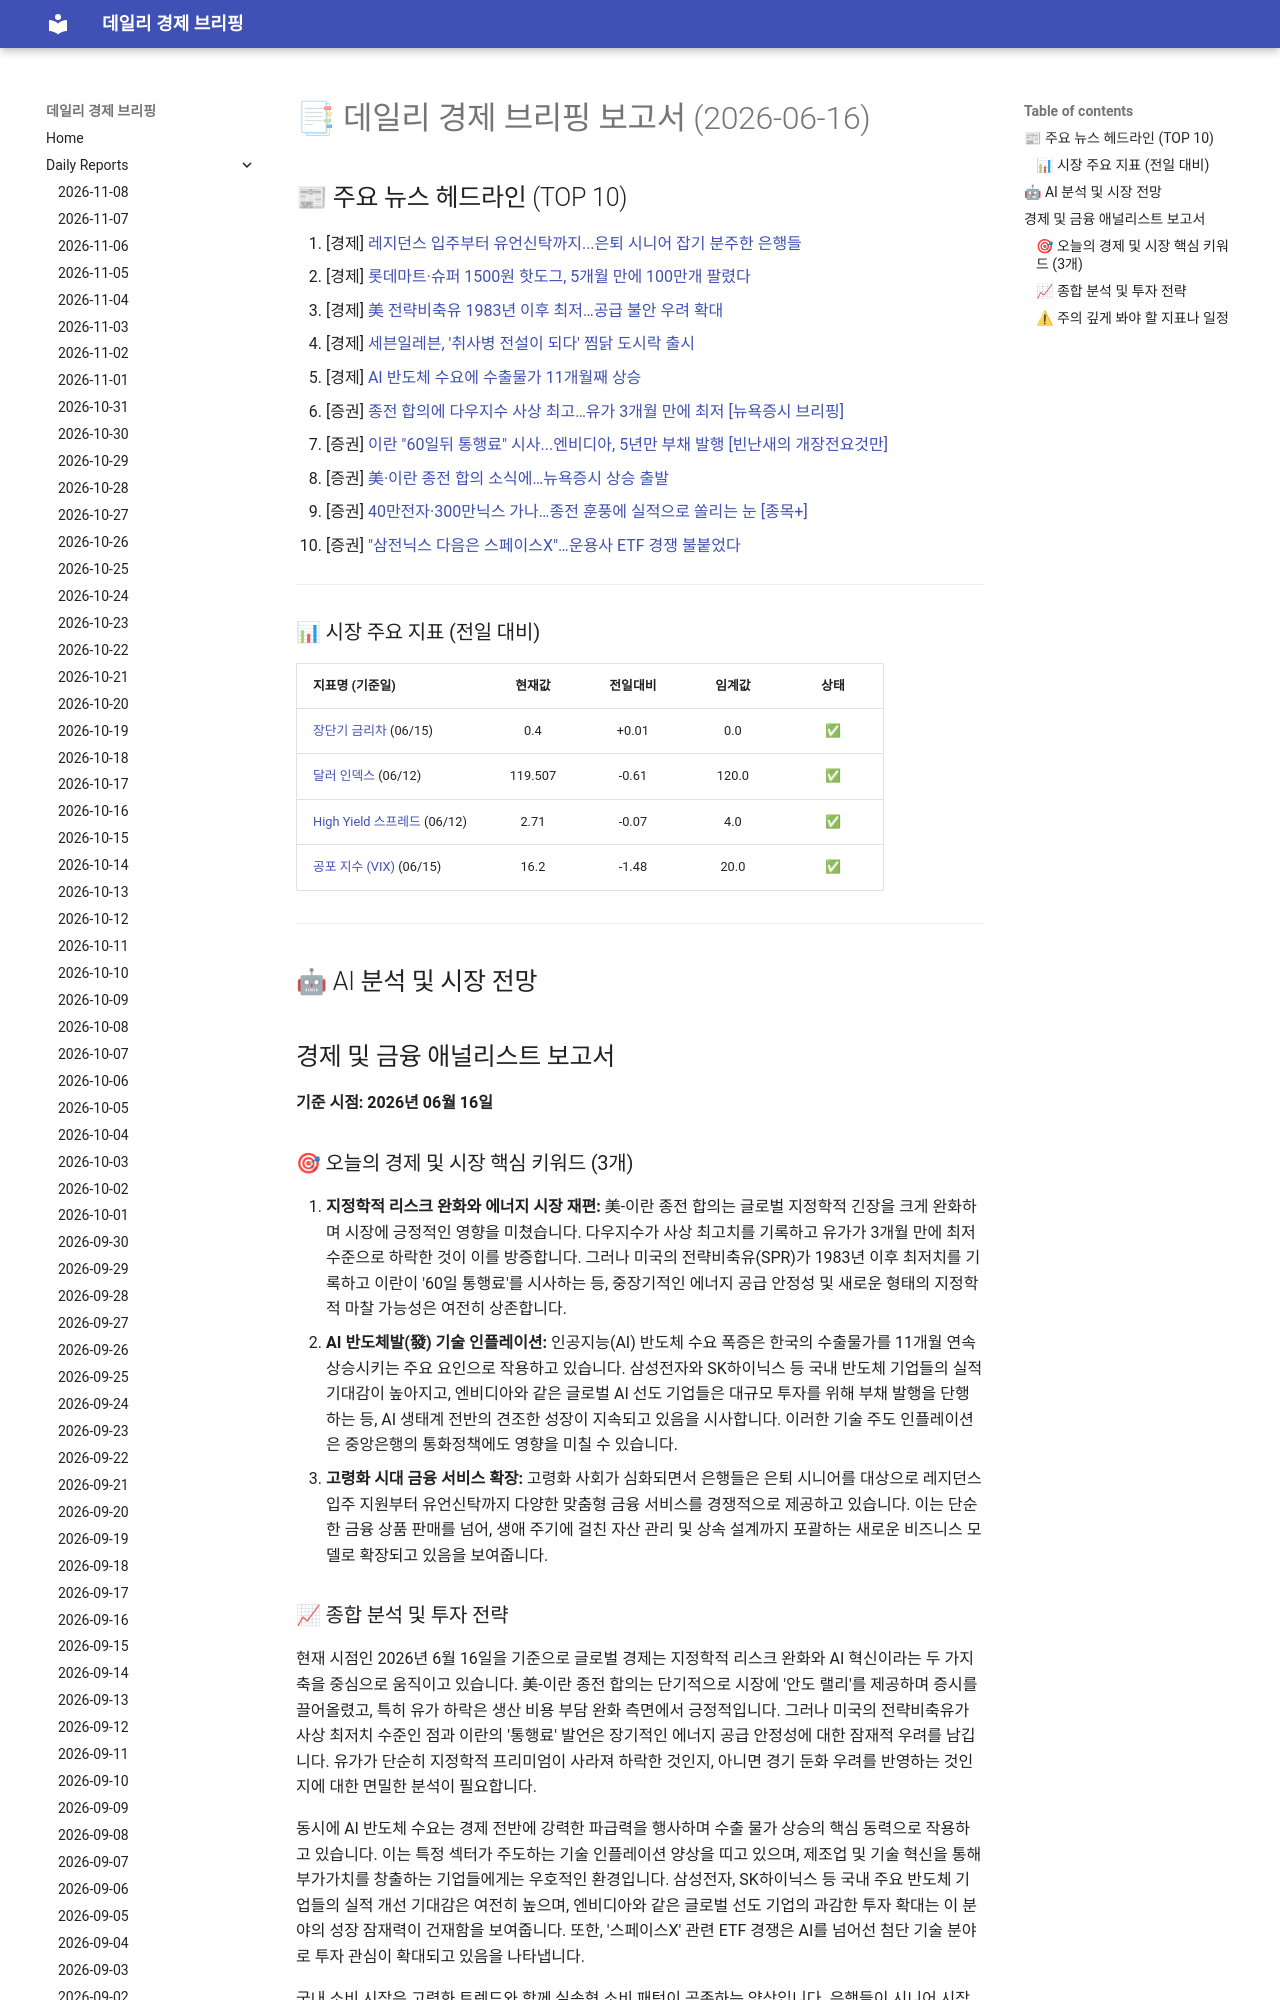

repository: 4610162/daily_news · page: reports/2026-06-16/index.html · generator: mkdocs

# 📑 데일리 경제 브리핑 보고서 (2026-06-16)

## 📰 주요 뉴스 헤드라인 (TOP 10)
1. [경제] [레지던스 입주부터 유언신탁까지...은퇴 시니어 잡기 분주한 은행들](https://www.hankyung.com/article/202606156544i)
2. [경제] [롯데마트·슈퍼 1500원 핫도그, 5개월 만에 100만개 팔렸다](https://www.hankyung.com/article/202606168254g)
3. [경제] [美 전략비축유 1983년 이후 최저…공급 불안 우려 확대](https://www.hankyung.com/article/202606168229i)
4. [경제] [세븐일레븐, '취사병 전설이 되다' 찜닭 도시락 출시](https://www.hankyung.com/article/202606168241g)
5. [경제] [AI 반도체 수요에 수출물가 11개월째 상승](https://www.hankyung.com/article/2026061681657)
6. [증권] [종전 합의에 다우지수 사상 최고…유가 3개월 만에 최저 [뉴욕증시 브리핑]](https://www.hankyung.com/article/2026061681936)
7. [증권] [이란 "60일뒤 통행료" 시사...엔비디아, 5년만 부채 발행 [빈난새의 개장전요것만]](https://www.hankyung.com/article/202606158025i)
8. [증권] [美·이란 종전 합의 소식에…뉴욕증시 상승 출발](https://www.hankyung.com/article/2026061579957)
9. [증권] [40만전자·300만닉스 가나…종전 훈풍에 실적으로 쏠리는 눈 [종목+]](https://www.hankyung.com/article/2026061574896)
10. [증권] ["삼전닉스 다음은 스페이스X"…운용사 ETF 경쟁 불붙었다](https://www.hankyung.com/article/2026061577896)

---
